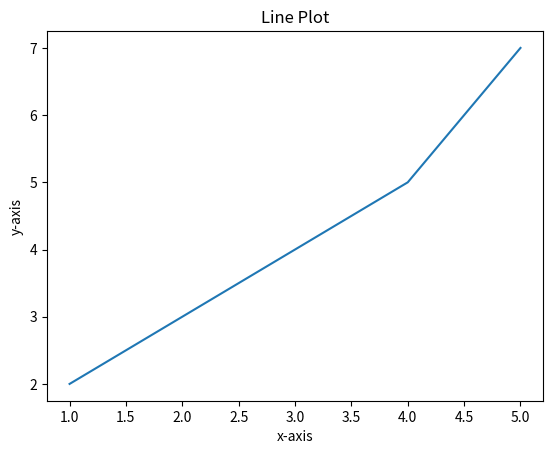

Recreate this plot in Python.
import matplotlib.pyplot as plt

# dataset
x = [1, 2, 3, 4, 5]
y = [2, 3, 4, 5, 7]

# create a plot for our data
plt.plot(x, y)

# customization of the plot

# add a title
plt.title("Line Plot")

# add x and y Labels
plt.xlabel("x-axis")
plt.ylabel("y-axis")

# output the plot
plt.show()